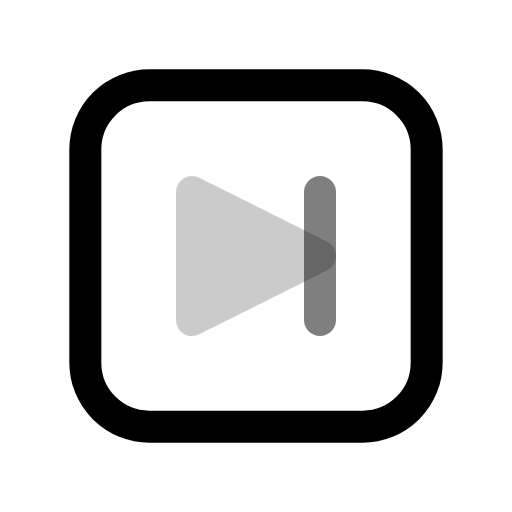
t = 0.00 s
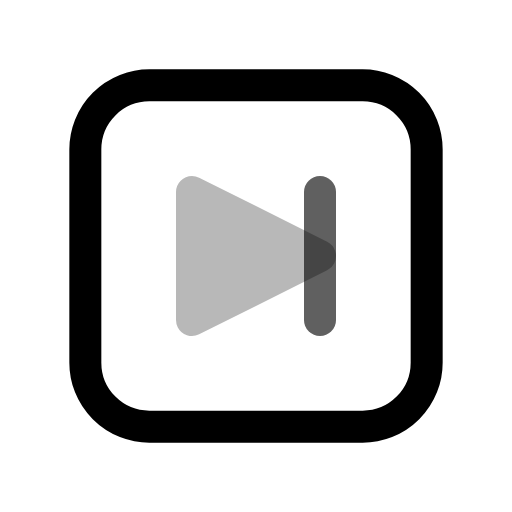
t = 0.25 s
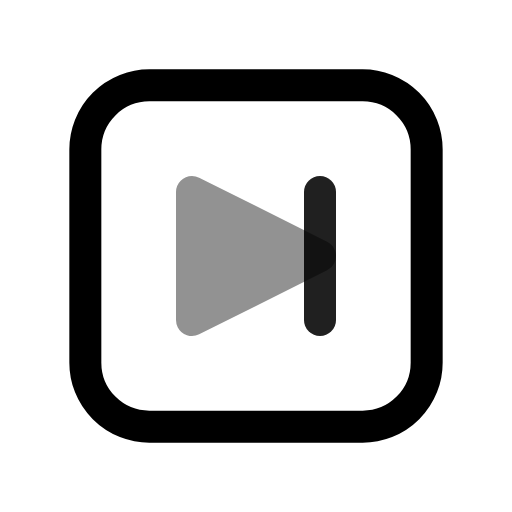
t = 0.75 s
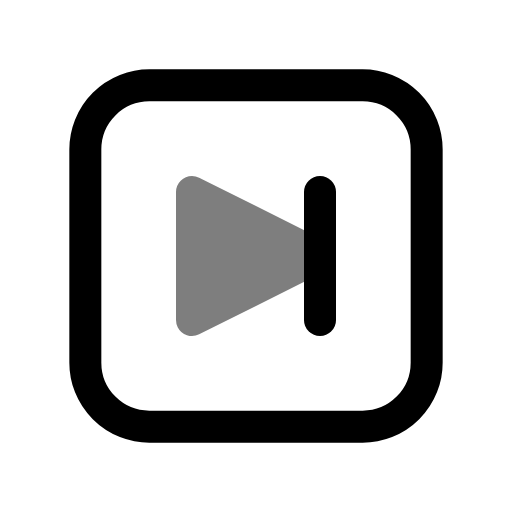
t = 1.00 s
t = 1.25 s: frame unchanged from t = 0.75 s, image omitted
t = 1.75 s: frame unchanged from t = 0.25 s, image omitted

The animated SVG that drew these frames (rendered in a browser with its animation timeline set to each time). Animation: 2 SMIL elements (animate=2); one cycle of 2.00 s, repeats indefinitely.

<svg viewBox="0 0 24 24" width="24" height="24" fill="none" xmlns="http://www.w3.org/2000/svg">
  <rect x="4" y="4" width="16" height="16" rx="3" stroke="currentColor" stroke-width="1.5"/>
  <path d="M9 9l6 3-6 3V9z" stroke="currentColor" stroke-width="1.5" stroke-linejoin="round" fill="currentColor" opacity="0.2">
    <animate attributeName="opacity" values="0.2;0.5;0.2" dur="2s" repeatCount="indefinite"/>
  </path>
  <path d="M15 9v6" stroke="currentColor" stroke-width="1.5" stroke-linecap="round">
    <animate attributeName="opacity" values="0.5;1;0.5" dur="2s" repeatCount="indefinite"/>
  </path>
</svg>
